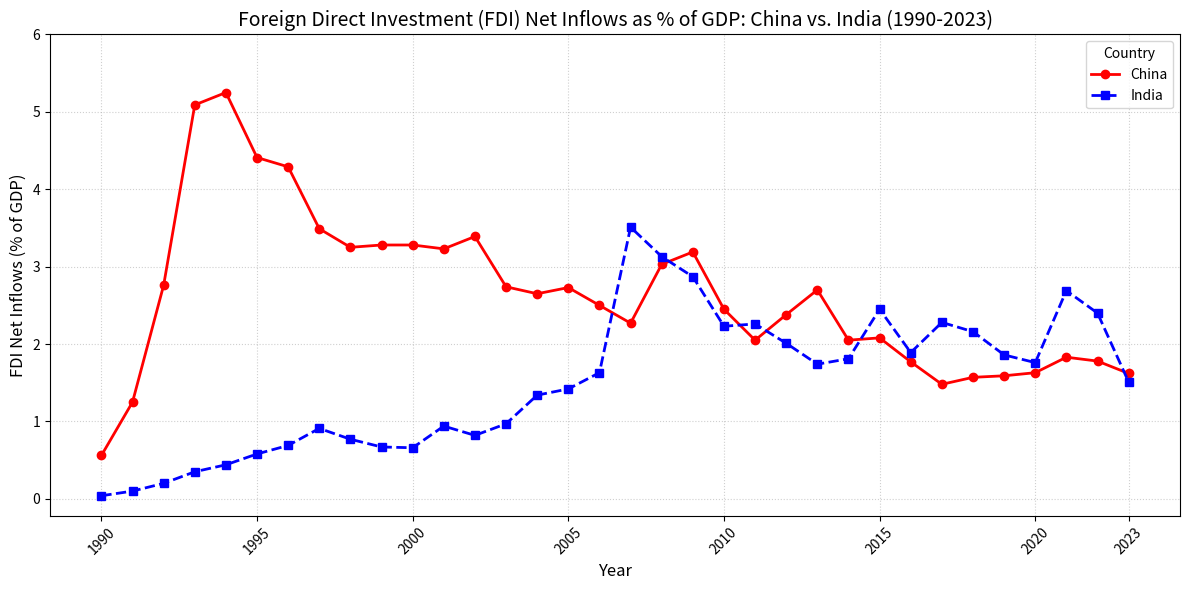

The matplotlib source for this figure:
import pandas as pd
import matplotlib.pyplot as plt


def create_fdi_dataframe():
    """
    Creates a DataFrame with hardcoded FDI (% of GDP) data
    for China and India (1990-2023).
    Source: World Bank World Development Indicators (BX.KLT.DINV.CD.WD.GD.ZS)
    """

    # FDI Net Inflows (% of GDP) data from 1990 to 2023
    data = {
        "Year": range(1990, 2024),
        "China": [
            0.56,
            1.25,
            2.76,
            5.09,
            5.25,
            4.41,
            4.29,
            3.49,
            3.25,
            3.28,
            3.28,
            3.23,
            3.39,
            2.74,
            2.65,
            2.73,
            2.50,
            2.27,
            3.03,
            3.19,
            2.45,
            2.05,
            2.38,
            2.70,
            2.05,
            2.08,
            1.77,
            1.48,
            1.57,
            1.59,
            1.63,
            1.83,
            1.78,
            1.62,
        ],
        "India": [
            0.04,
            0.10,
            0.20,
            0.35,
            0.44,
            0.58,
            0.69,
            0.91,
            0.77,
            0.67,
            0.66,
            0.94,
            0.82,
            0.97,
            1.34,
            1.42,
            1.63,
            3.51,
            3.13,
            2.87,
            2.23,
            2.26,
            2.01,
            1.74,
            1.81,
            2.45,
            1.89,
            2.28,
            2.16,
            1.86,
            1.76,
            2.69,
            2.40,
            1.51,
        ],
    }

    df = pd.DataFrame(data).set_index("Year")
    return df


def plot_fdi_trends(df):
    """Plots the FDI trends for China and India on the same grid."""

    plt.figure(figsize=(12, 6))

    # Plotting China's FDI
    plt.plot(
        df.index,
        df["China"],
        label="China",
        marker="o",
        linestyle="-",
        color="red",
        linewidth=2,
    )

    # Plotting India's FDI
    plt.plot(
        df.index,
        df["India"],
        label="India",
        marker="s",
        linestyle="--",
        color="blue",
        linewidth=2,
    )

    # --- Plot Customization ---
    start_year = df.index.min()
    end_year = df.index.max()
    plt.title(
        f"Foreign Direct Investment (FDI) Net Inflows as % of GDP: China vs. India ({start_year}-{end_year})",
        fontsize=14,
    )
    plt.xlabel("Year", fontsize=12)
    plt.ylabel("FDI Net Inflows (% of GDP)", fontsize=12)
    plt.legend(title="Country", fontsize=10)
    plt.grid(True, linestyle=":", alpha=0.6)

    # Customize X-axis ticks (show every 5 years)
    years = df.index.tolist()
    tick_years = [years[i] for i in range(0, len(years), 5)]
    if years[-1] not in tick_years:
        tick_years.append(years[-1])

    plt.xticks(tick_years, rotation=45)
    plt.yticks(range(0, 7))  # Set y-axis ticks for better readability

    plt.tight_layout()
    plt.savefig("china_india_fdi_vs_gdp_hardcoded_plot.png")
    plt.show()


# --- Execution ---
try:
    fdi_df = create_fdi_dataframe()
    print("--- Hardcoded FDI Data (Tail) ---")
    print(fdi_df.tail())
    plot_fdi_trends(fdi_df)
    print(
        "\nSuccessfully generated plot: 'china_india_fdi_vs_gdp_hardcoded_plot.png' 📊"
    )

except Exception as e:
    print(f"\nAn error occurred: {e}")
